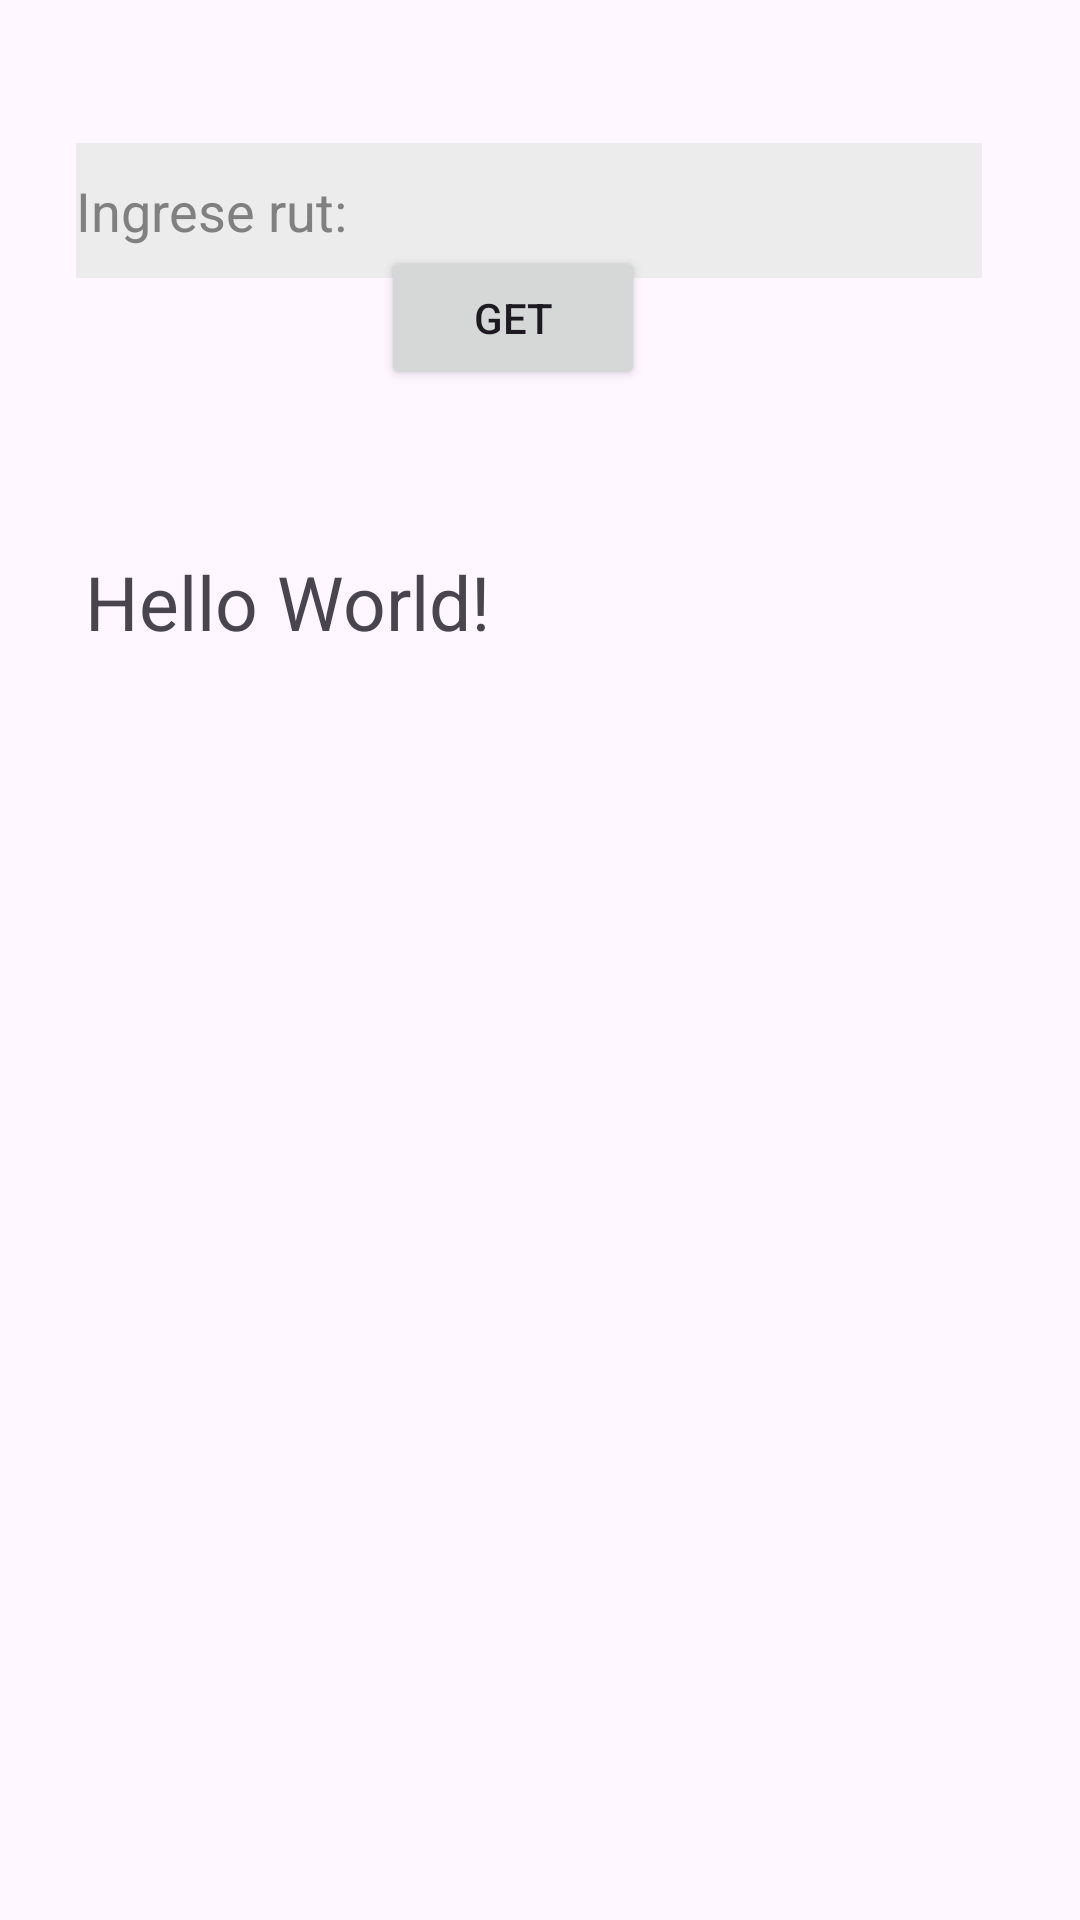

Here is an Android app screen rendered from its layout file. Give the layout XML and the strings, colors and styles it references.
<!-- AndroidManifest.xml: application theme Theme.MiNuevaAPI -->
<!-- res/layout/activity_main.xml -->
<?xml version="1.0" encoding="utf-8"?>
<androidx.constraintlayout.widget.ConstraintLayout xmlns:android="http://schemas.android.com/apk/res/android"
    xmlns:app="http://schemas.android.com/apk/res-auto"
    xmlns:tools="http://schemas.android.com/tools"
    android:layout_width="match_parent"
    android:layout_height="match_parent"
    tools:context=".MainActivity">

    <TextView
        android:id="@+id/lblMostrarTask"
        android:layout_width="286dp"
        android:layout_height="67dp"
        android:text="Hello World!"
        android:textSize="25dp"
        app:layout_constraintBottom_toBottomOf="parent"
        app:layout_constraintEnd_toEndOf="parent"
        app:layout_constraintHorizontal_bias="0.384"
        app:layout_constraintStart_toStartOf="parent"
        app:layout_constraintTop_toBottomOf="@+id/btnGet"
        app:layout_constraintVertical_bias="0.121" />

    <Button
        android:id="@+id/btnGet"
        android:layout_width="wrap_content"
        android:layout_height="wrap_content"
        android:layout_marginBottom="536dp"
        android:text="GET"
        app:layout_constraintBottom_toBottomOf="parent"
        app:layout_constraintEnd_toEndOf="parent"
        app:layout_constraintHorizontal_bias="0.467"
        app:layout_constraintStart_toStartOf="parent"
        app:layout_constraintTop_toBottomOf="@+id/etRut"
        app:layout_constraintVertical_bias="0.297" />

    <EditText
        android:id="@+id/etRut"
        android:layout_width="302dp"
        android:layout_height="45dp"
        android:background="@color/light_grey"
        android:ems="14"
        android:hint="Ingrese rut: "
        android:inputType="text"
        android:textColor="@color/black"
        android:textColorHint="@color/grey"
        app:layout_constraintBottom_toBottomOf="parent"
        app:layout_constraintEnd_toEndOf="parent"
        app:layout_constraintHorizontal_bias="0.437"
        app:layout_constraintStart_toStartOf="parent"
        app:layout_constraintTop_toTopOf="parent"
        app:layout_constraintVertical_bias="0.08" />

    <androidx.recyclerview.widget.RecyclerView
        android:id="@+id/rvTasks"
        android:layout_width="match_parent"
        android:layout_height="200dp"
        app:layout_constraintBottom_toBottomOf="parent"
        app:layout_constraintTop_toBottomOf="@+id/lblMostrarTask"
        app:layout_constraintVertical_bias="0.692"
        tools:layout_editor_absoluteX="0dp" />

</androidx.constraintlayout.widget.ConstraintLayout>
<!-- resources referenced by this layout -->
<resources>
  <color name="black">#FF000000</color>
  <color name="grey">#808080</color>
  <color name="light_grey">#ECECEC</color>
  <style name="Theme.MiNuevaAPI" parent="Base.Theme.MiNuevaAPI" />
  <style name="Base.Theme.MiNuevaAPI" parent="Theme.Material3.DayNight.NoActionBar">
          
          
      </style>
</resources>
